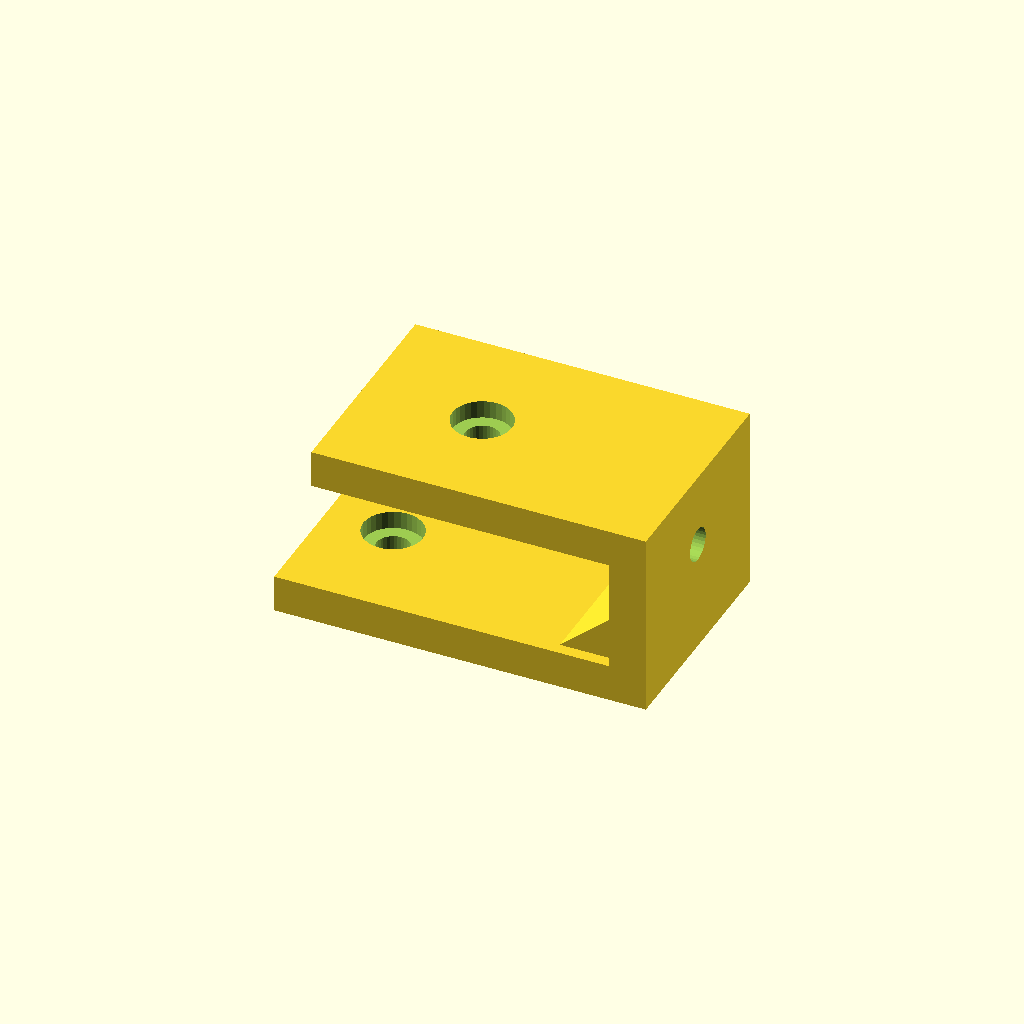
Cell 1: the model at its default parameters.
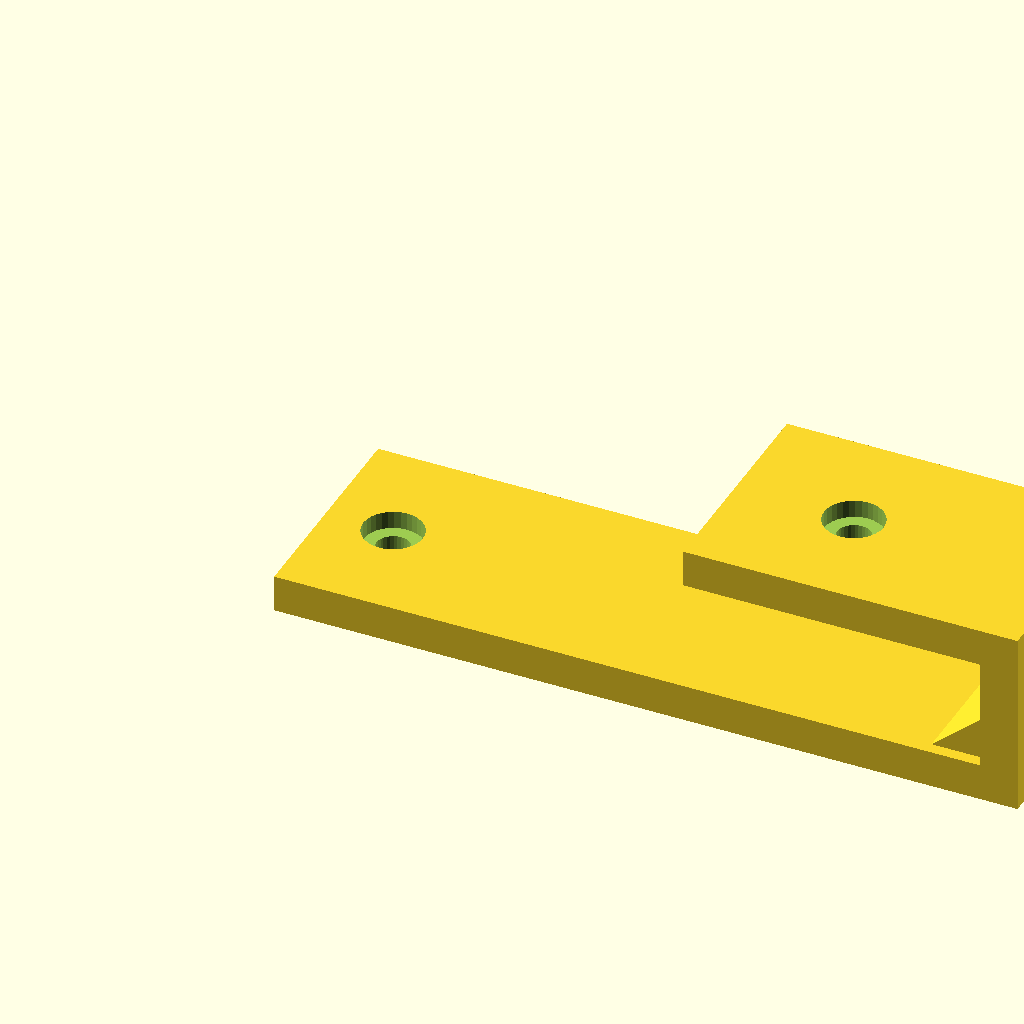
Cell 2: the same model with foot_len = 100.
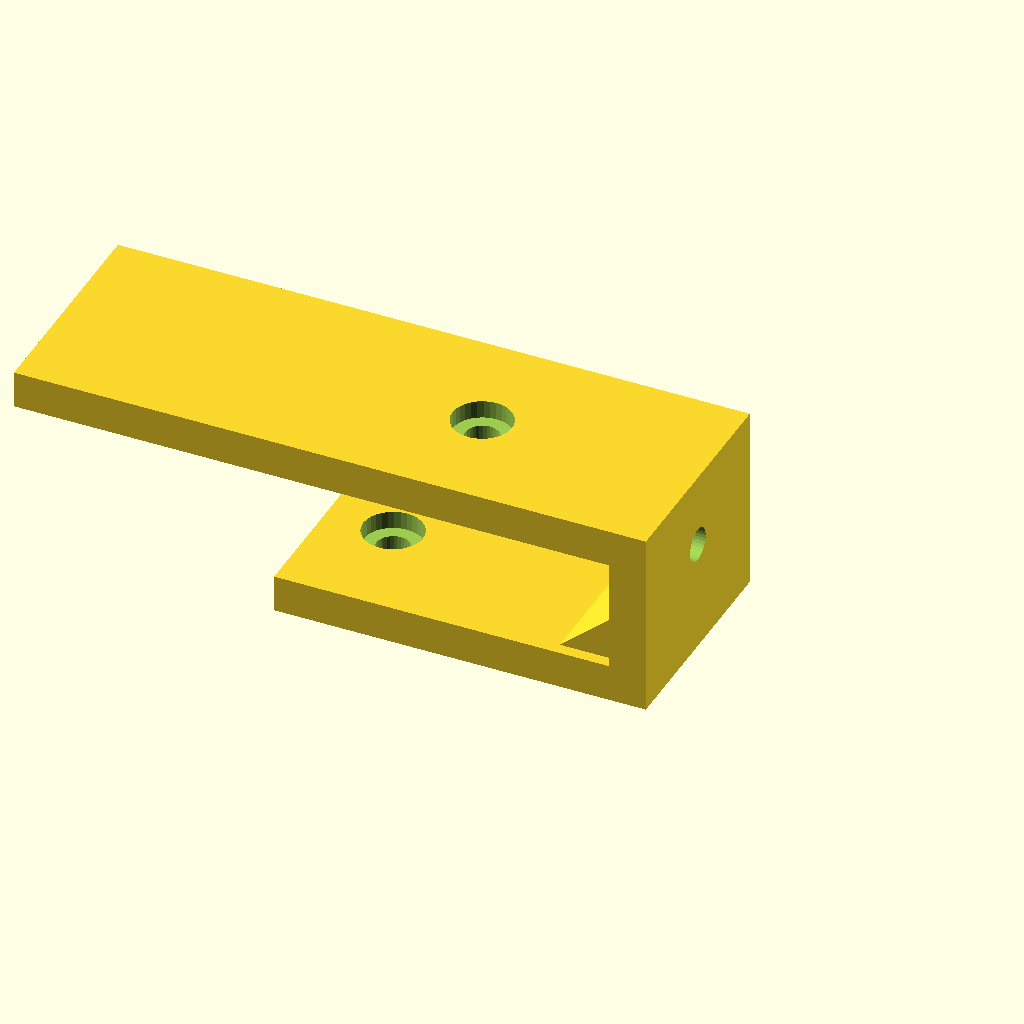
Cell 3: top_len = 80 (everything else at default).
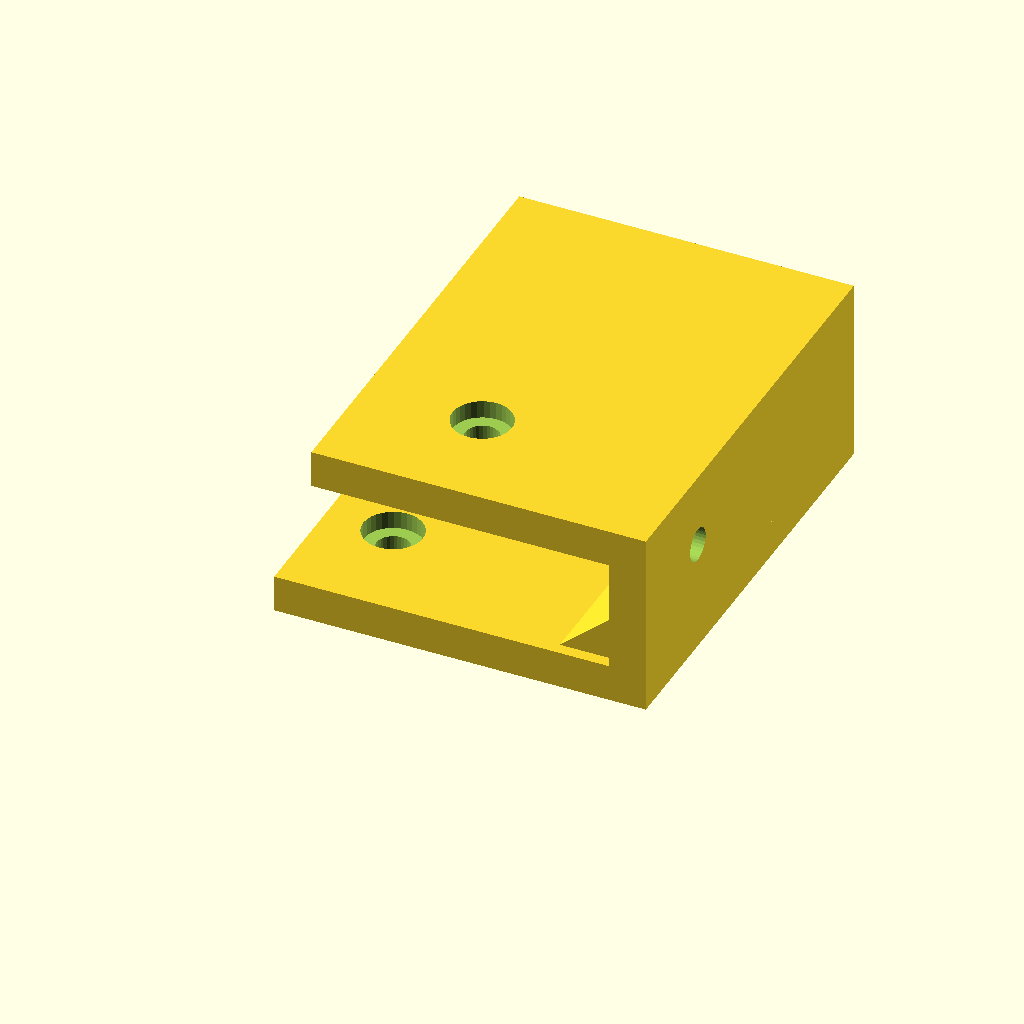
Cell 4: depth = 60 (everything else at default).
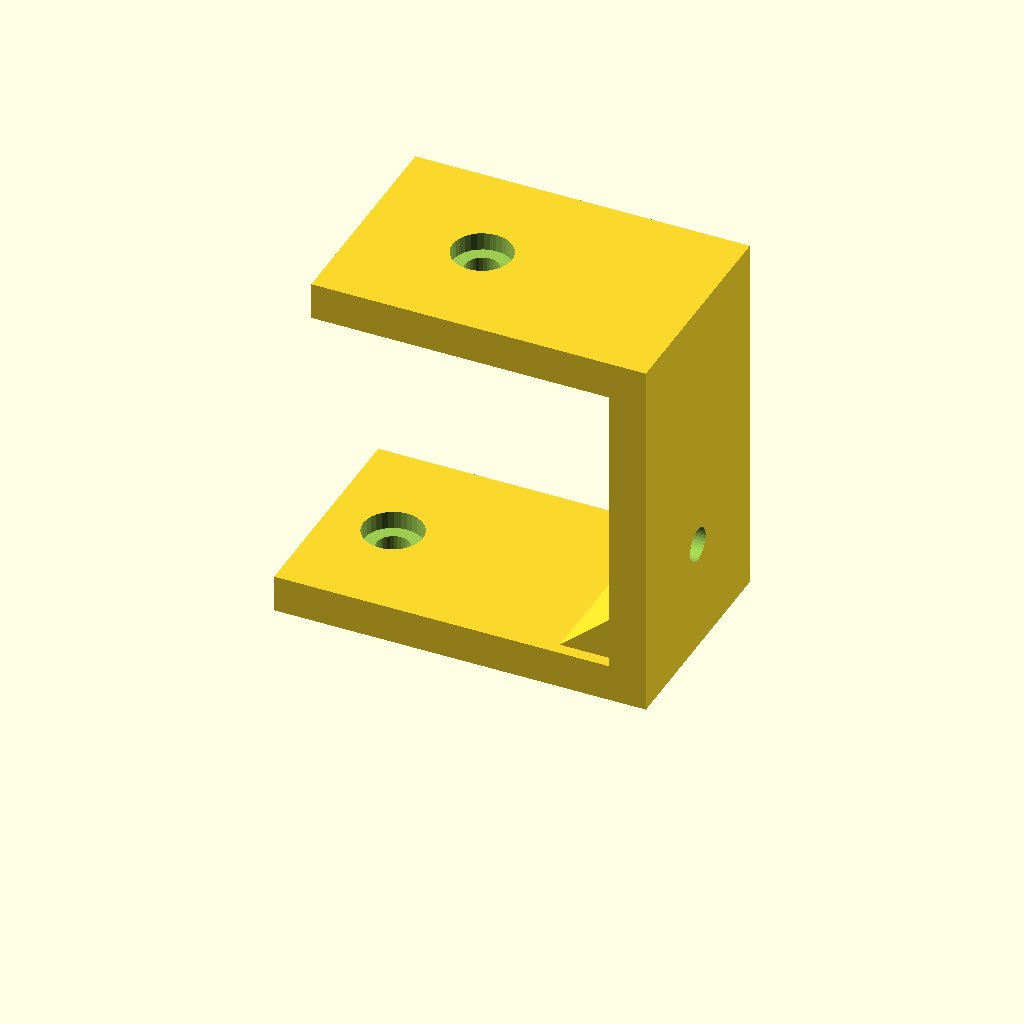
Cell 5: step_h = 50 (everything else at default).
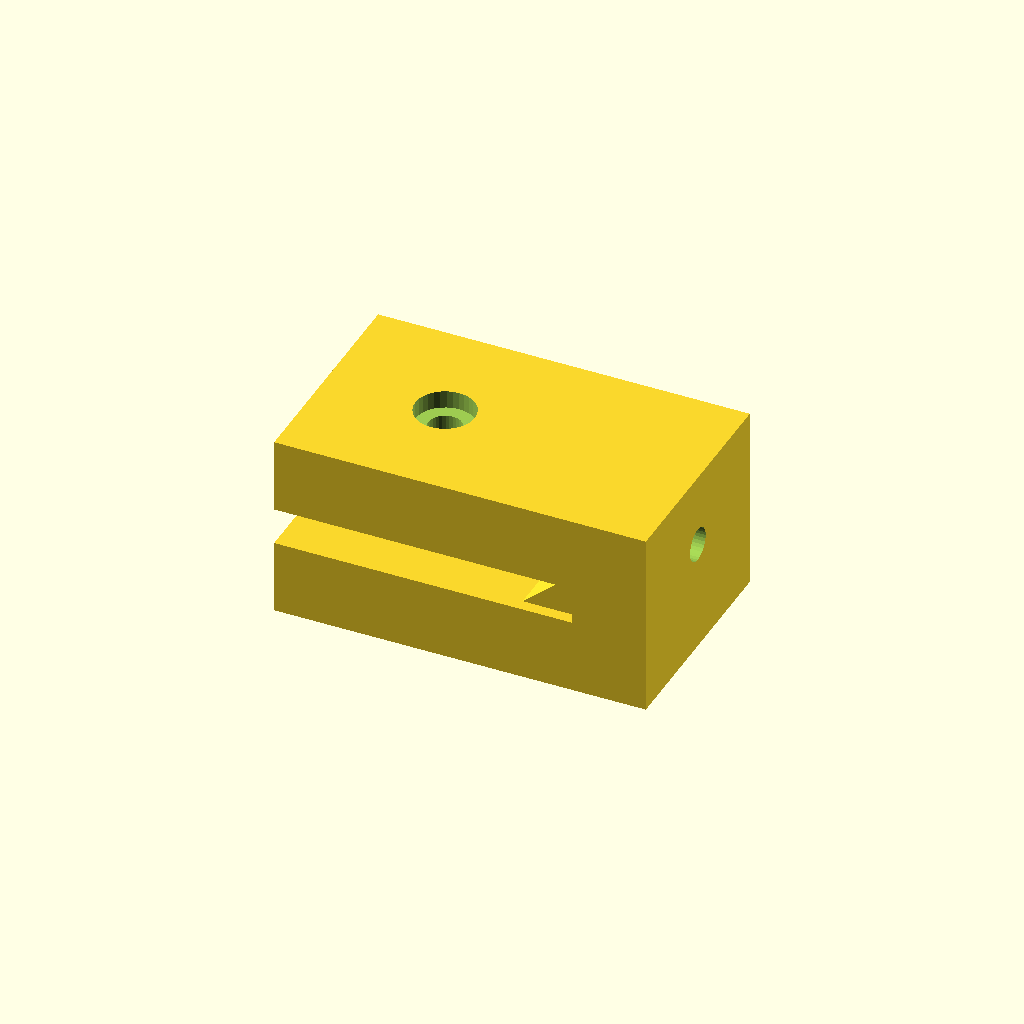
Cell 6: plate_t = 10 (everything else at default).
One fixed orthographic camera (rotation 55°, 0°, 25°; colour scheme Cornfield) for every cell.
The OpenSCAD source (optional_data/data/gen2/zbrackets/part_0044.scad):
$fn = 32;

// ----------------------------------------------------------------------
// Z-bracket: 50 x 30 x 25 mm
// ----------------------------------------------------------------------

// --- parameters (mm) ---
foot_len = 50;            // lower foot length, X
top_len = 40;             // upper foot length, X
depth = 30;               // bracket width, Y
step_h = 25;              // overall rise, Z
plate_t = 5;              // plate thickness
hole_d = 4.5;             // clearance for M4
cb_d = 8;                 // counterbore diameter
cb_h = 2.4;               // counterbore depth
rib_len = 9.2;            // gusset leg
rib_sink = 1.6;           // gusset overlap into the plates

module hole_z(px, py, z0) {
  translate([px, py, z0 - 2.5]) cylinder(h = plate_t + 5, d = hole_d);
}
module hole_x(py, pz) {
  translate([-2.5, py, pz]) rotate([0, 90, 0]) cylinder(h = plate_t + 5, d = hole_d);
}
module cb_z(px, py, top_z) {
  translate([px, py, top_z - cb_h]) cylinder(h = cb_h + 0.5, d = cb_d);
}
module cb_x(py, pz) {
  translate([plate_t - cb_h, py, pz]) rotate([0, -90, 0]) cylinder(h = cb_h + 0.5, d = cb_d);
}
module gusset(x0) {
  translate([x0, depth - rib_sink, 0])
    rotate([90, 0, 0])
      linear_extrude(height = depth - 2 * rib_sink)
        polygon(points = [[rib_sink, plate_t - rib_sink],
                          [rib_sink, plate_t - rib_sink + rib_len],
                          [-rib_len, plate_t - rib_sink]]);
}

difference() {
  union() {
    cube([foot_len, depth, plate_t]);
    /* web, overlapping the lower foot */
    translate([foot_len - plate_t, 0, 0]) cube([plate_t, depth, step_h]);
    /* upper foot, sunk into the web */
    translate([foot_len - plate_t - top_len, 0, step_h - plate_t]) cube([top_len + plate_t, depth, plate_t]);
    gusset(foot_len - plate_t);
  }
  hole_z(9, 15, 0);
  translate([foot_len - plate_t - 24, 0, 0]) hole_z(0, 15, step_h - plate_t);
  translate([foot_len - plate_t, 0, 0]) hole_x(15, 15.05);
  cb_z(9, 15, plate_t);
  translate([foot_len - plate_t - 24, 0, 0]) cb_z(0, 15, step_h);
  translate([foot_len - plate_t, 0, 0]) cb_x(15, 15.05);
}
Parameter table extracted from the source (name, type, default, range or options):
foot_len: number, default 50
top_len: number, default 40
depth: number, default 30
step_h: number, default 25
plate_t: number, default 5
hole_d: number, default 4.5
cb_d: number, default 8
cb_h: number, default 2.4
rib_len: number, default 9.2
rib_sink: number, default 1.6
